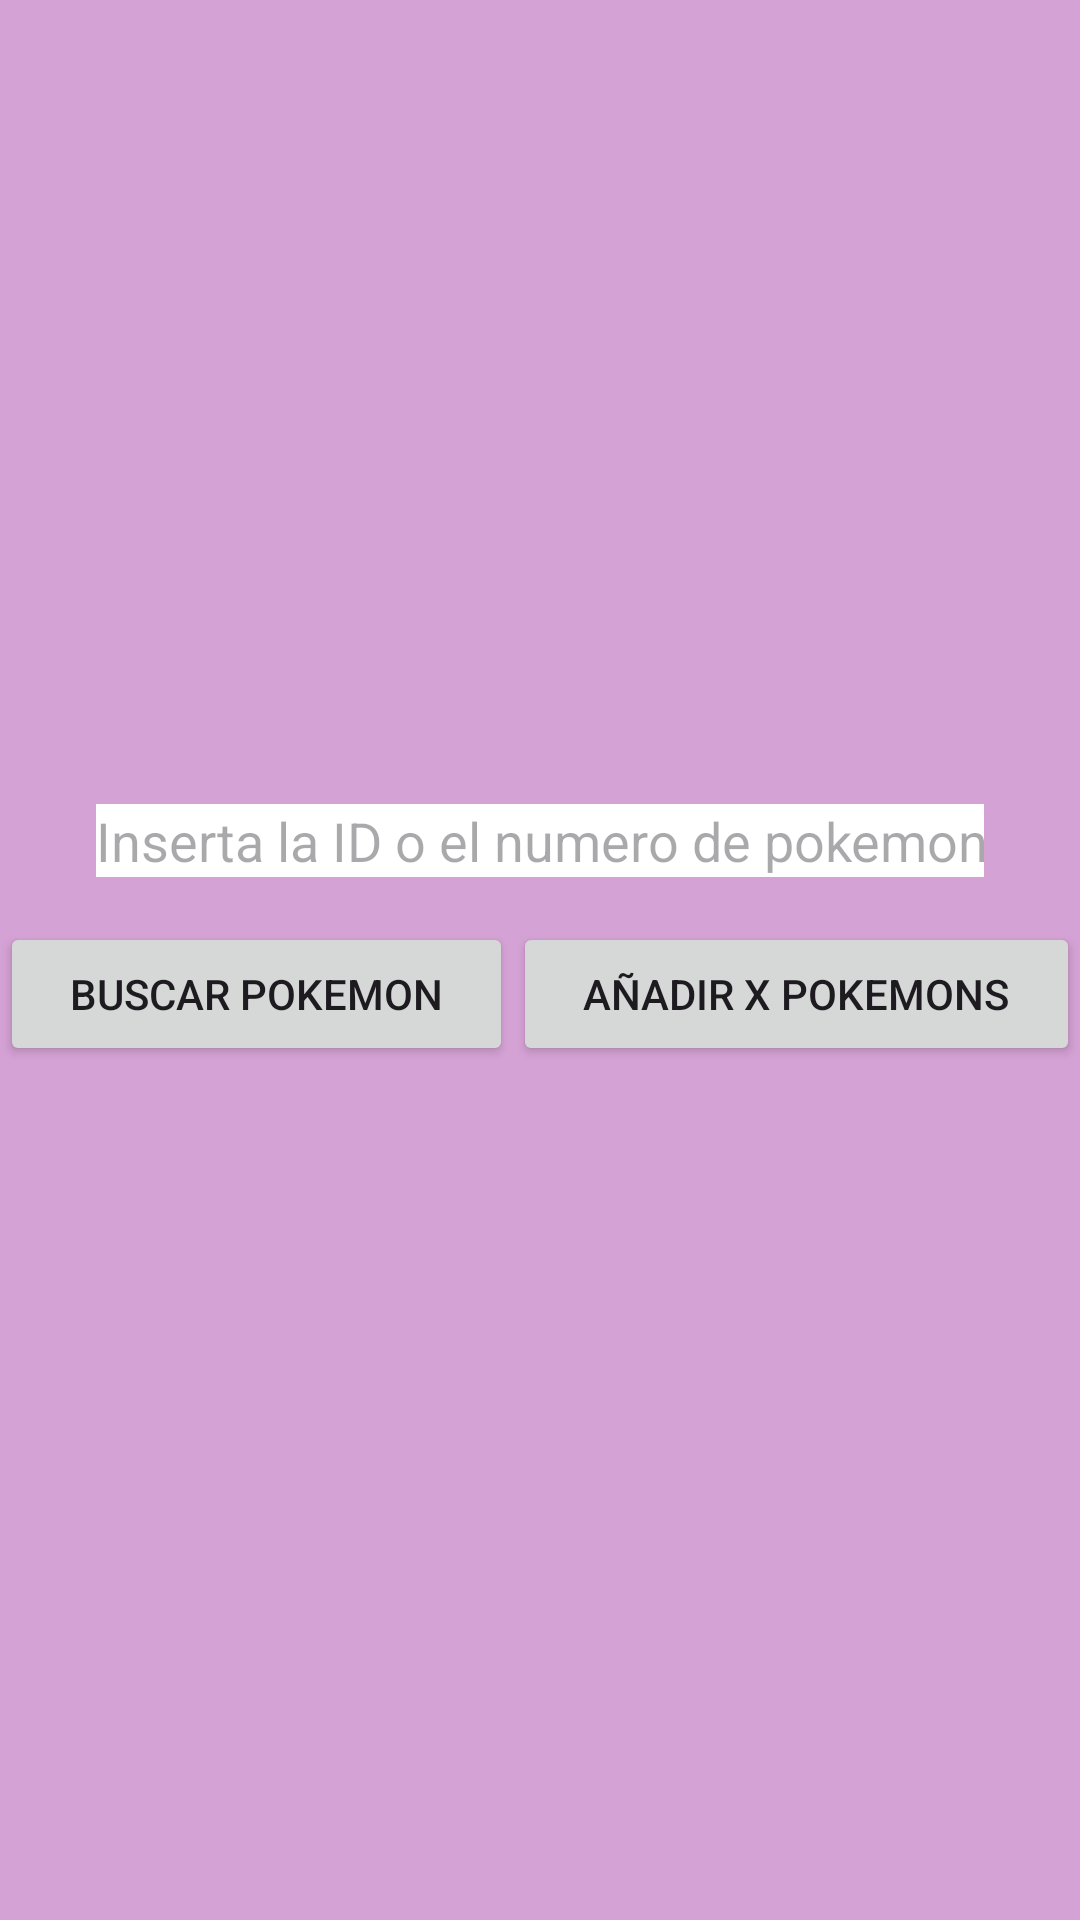

This screen was rendered from an Android layout file. Write that file and the resources it references.
<!-- AndroidManifest.xml: application theme Theme.ProyectoPabloMartinez -->
<!-- res/layout/fragment_buscar.xml -->
<?xml version="1.0" encoding="utf-8"?>
<androidx.constraintlayout.widget.ConstraintLayout xmlns:android="http://schemas.android.com/apk/res/android"
    xmlns:app="http://schemas.android.com/apk/res-auto"
    xmlns:tools="http://schemas.android.com/tools"
    android:layout_width="match_parent"
    android:layout_height="match_parent"
    android:background="@color/lighter_purple"
    tools:context=".ui.main.Buscar">

    <com.google.android.material.progressindicator.CircularProgressIndicator
        android:id="@+id/progress"
        android:layout_width="wrap_content"
        android:layout_height="wrap_content"
        android:indeterminate="true"
        android:visibility="gone"
        app:layout_constraintTop_toTopOf="parent"
        app:layout_constraintBottom_toBottomOf="parent"
        app:layout_constraintStart_toStartOf="parent"
        app:layout_constraintEnd_toEndOf="parent" />
    <EditText
        android:id="@+id/idPoke"
        android:layout_width="0dp"
        android:layout_height="wrap_content"
        android:layout_marginStart="32dp"
        android:layout_marginTop="268dp"
        android:layout_marginEnd="32dp"
        android:background="@color/white"
        android:hint="Inserta la ID o el numero de pokemons"
        android:inputType="number"
        android:textColor="@color/black"
        app:layout_constraintEnd_toEndOf="parent"
        app:layout_constraintHorizontal_bias="0.0"
        app:layout_constraintStart_toStartOf="parent"
        app:layout_constraintTop_toTopOf="parent"
        app:layout_constraintVertical_bias="0.511"
        android:layout_marginBottom="15dp" />

    <LinearLayout
        android:layout_marginTop="15dp"
        android:layout_width="match_parent"
        android:layout_height="wrap_content"
        android:orientation="horizontal"
        app:layout_constraintTop_toBottomOf="@+id/idPoke">
        <Button
            android:id="@+id/addUno"
            android:layout_width="wrap_content"
            android:layout_height="wrap_content"
            android:text="Buscar Pokemon"
            android:layout_weight="1"
            app:layout_constraintTop_toBottomOf="@+id/idPoke"
            app:layout_constraintEnd_toEndOf="parent"
            app:layout_constraintHorizontal_bias="0.471"
            app:layout_constraintStart_toStartOf="parent"
            tools:layout_editor_absoluteY="356dp" />
        <Button
            android:id="@+id/addLista"
            android:layout_width="wrap_content"
            android:layout_height="wrap_content"
            android:text="Añadir x pokemons"
            android:layout_weight="1"
            app:layout_constraintTop_toBottomOf="@+id/idPoke"
            app:layout_constraintEnd_toEndOf="parent"
            app:layout_constraintHorizontal_bias="0.471"
            app:layout_constraintStart_toStartOf="parent"
            tools:layout_editor_absoluteY="356dp" />

    </LinearLayout>


</androidx.constraintlayout.widget.ConstraintLayout>
<!-- resources referenced by this layout -->
<resources>
  <color name="black">#FF000000</color>
  <color name="lighter_purple">#CECC8FCC</color>
  <color name="white">#FFFFFFFF</color>
  <style name="Theme.ProyectoPabloMartinez" parent="Base.Theme.ProyectoPabloMartinez" />
  <style name="Base.Theme.ProyectoPabloMartinez" parent="Theme.Material3.DayNight.NoActionBar">
          
          
      </style>
</resources>
